Run: headless pygame with SDL's dummy video driver; simulated clock (each Clock.tick advances the game by its frame time, no real sleeping); random seed 0; keys injected as events and as key.get_pressed() state; no mouse input.
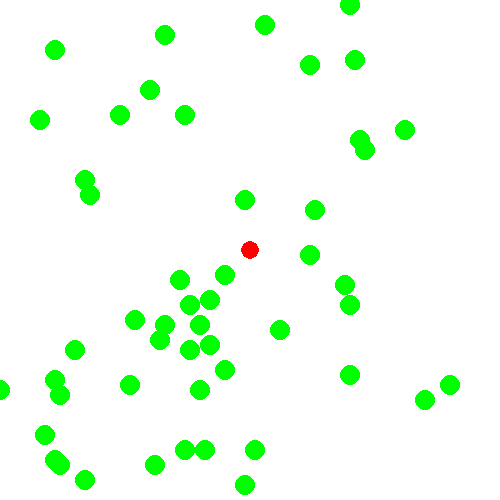
Frame 1 of 4 · flips 1–60 · no input
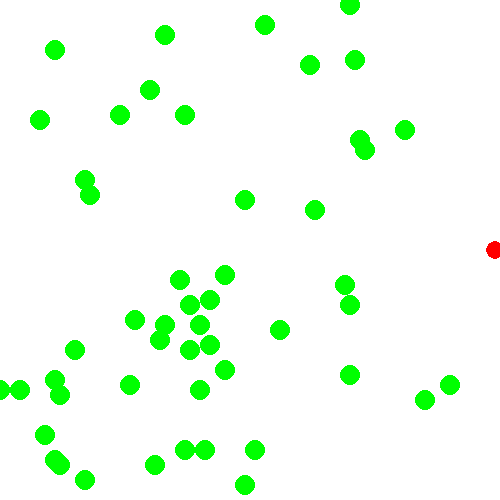
Frame 2 of 4 · flips 61–180 · tapped SPACE, RETURN · held RIGHT (→), D
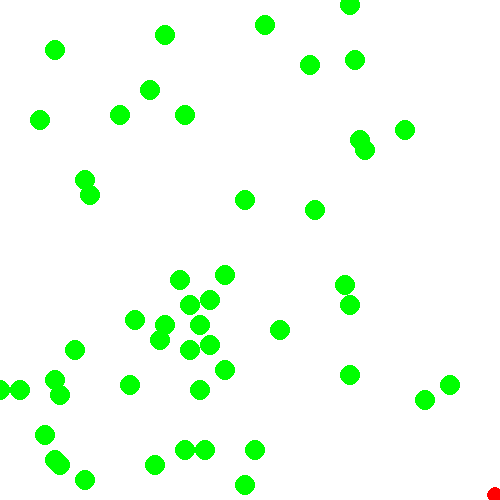
Frame 3 of 4 · flips 181–300 · held DOWN (↓), S
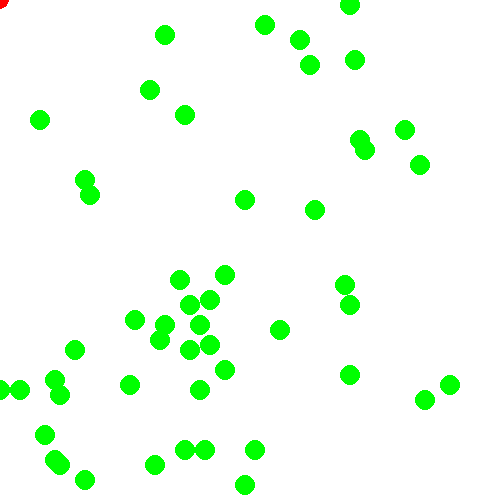
Frame 4 of 4 · flips 301–420 · held LEFT (←), A, UP (↑), W

The pygame program that drew these frames:

import pygame
import random
import math

# Constants
SIZE = 100  # Internal calculation size
SCALE = 5  # Display scale factor
DISPLAY_SIZE = SIZE * SCALE  # Actual size of the window
WHITE = (255, 255, 255)
GREEN = (0, 255, 0)
RED = (255, 0, 0)
BLACK = (0, 0, 0)
FOOD_COUNT = 50
FPS = 120
FOOD_SIZE = 2
PLAYER_SIZE = 2
PLAYER_SIZE_INCREASE = 0.2
PLAYER_SPEED = 1
DECAY_RATE = 0.001

class Game:
    def __init__(self, size=SIZE, food_count=FOOD_COUNT):
        pygame.init()
        self.size = size
        self.food_count = food_count
        self.screen = pygame.display.set_mode((DISPLAY_SIZE, DISPLAY_SIZE))
        self.clock = pygame.time.Clock()
        self.foods = []
        self.player_pos = [size // 2, size // 2]
        self.player_size = PLAYER_SIZE
        self.running = True

        self.spawn_foods()

    def spawn_foods(self):
        while len(self.foods) < self.food_count:
            new_food = [random.randint(0, self.size - 1), random.randint(0, self.size - 1)]
            self.foods.append(new_food)

    def play(self):
        while self.running:
            for event in pygame.event.get():
                if event.type is pygame.QUIT:
                    self.running = False

            keys = pygame.key.get_pressed()
            if keys[pygame.K_LEFT]:
                self.player_pos[0] = max(0, self.player_pos[0] - PLAYER_SPEED)
            if keys[pygame.K_RIGHT]:
                self.player_pos[0] = min(self.size - 1, self.player_pos[0] + PLAYER_SPEED)
            if keys[pygame.K_UP]:
                self.player_pos[1] = max(0, self.player_pos[1] - PLAYER_SPEED)
            if keys[pygame.K_DOWN]:
                self.player_pos[1] = min(self.size - 1, self.player_pos[1] + PLAYER_SPEED)

            self.update_game_state()
            self.draw()

            self.clock.tick(FPS)
        pygame.quit()

    def update_game_state(self):
        food_eaten = []
        for food in self.foods:
            if self.player_pos[0] <= food[0] < self.player_pos[0] + self.player_size and \
               self.player_pos[1] <= food[1] < self.player_pos[1] + self.player_size:
                food_eaten.append(food)
                self.player_size += PLAYER_SIZE_INCREASE

        for food in food_eaten:
            self.foods.remove(food)
        self.spawn_foods()

        # Apply decay, increasing exponentially with size
        self.player_size *= (1 - DECAY_RATE * math.exp(self.player_size - PLAYER_SIZE))

    def draw(self):
        self.screen.fill(WHITE)
        for food in self.foods:
            pygame.draw.circle(self.screen, GREEN, [int(x * SCALE) for x in food], int(FOOD_SIZE * SCALE))
        pygame.draw.circle(self.screen, RED, [int(x * SCALE) for x in self.player_pos], int(self.player_size * SCALE))
        pygame.display.flip()


if __name__ == "__main__":
    game = Game()
    game.play()
